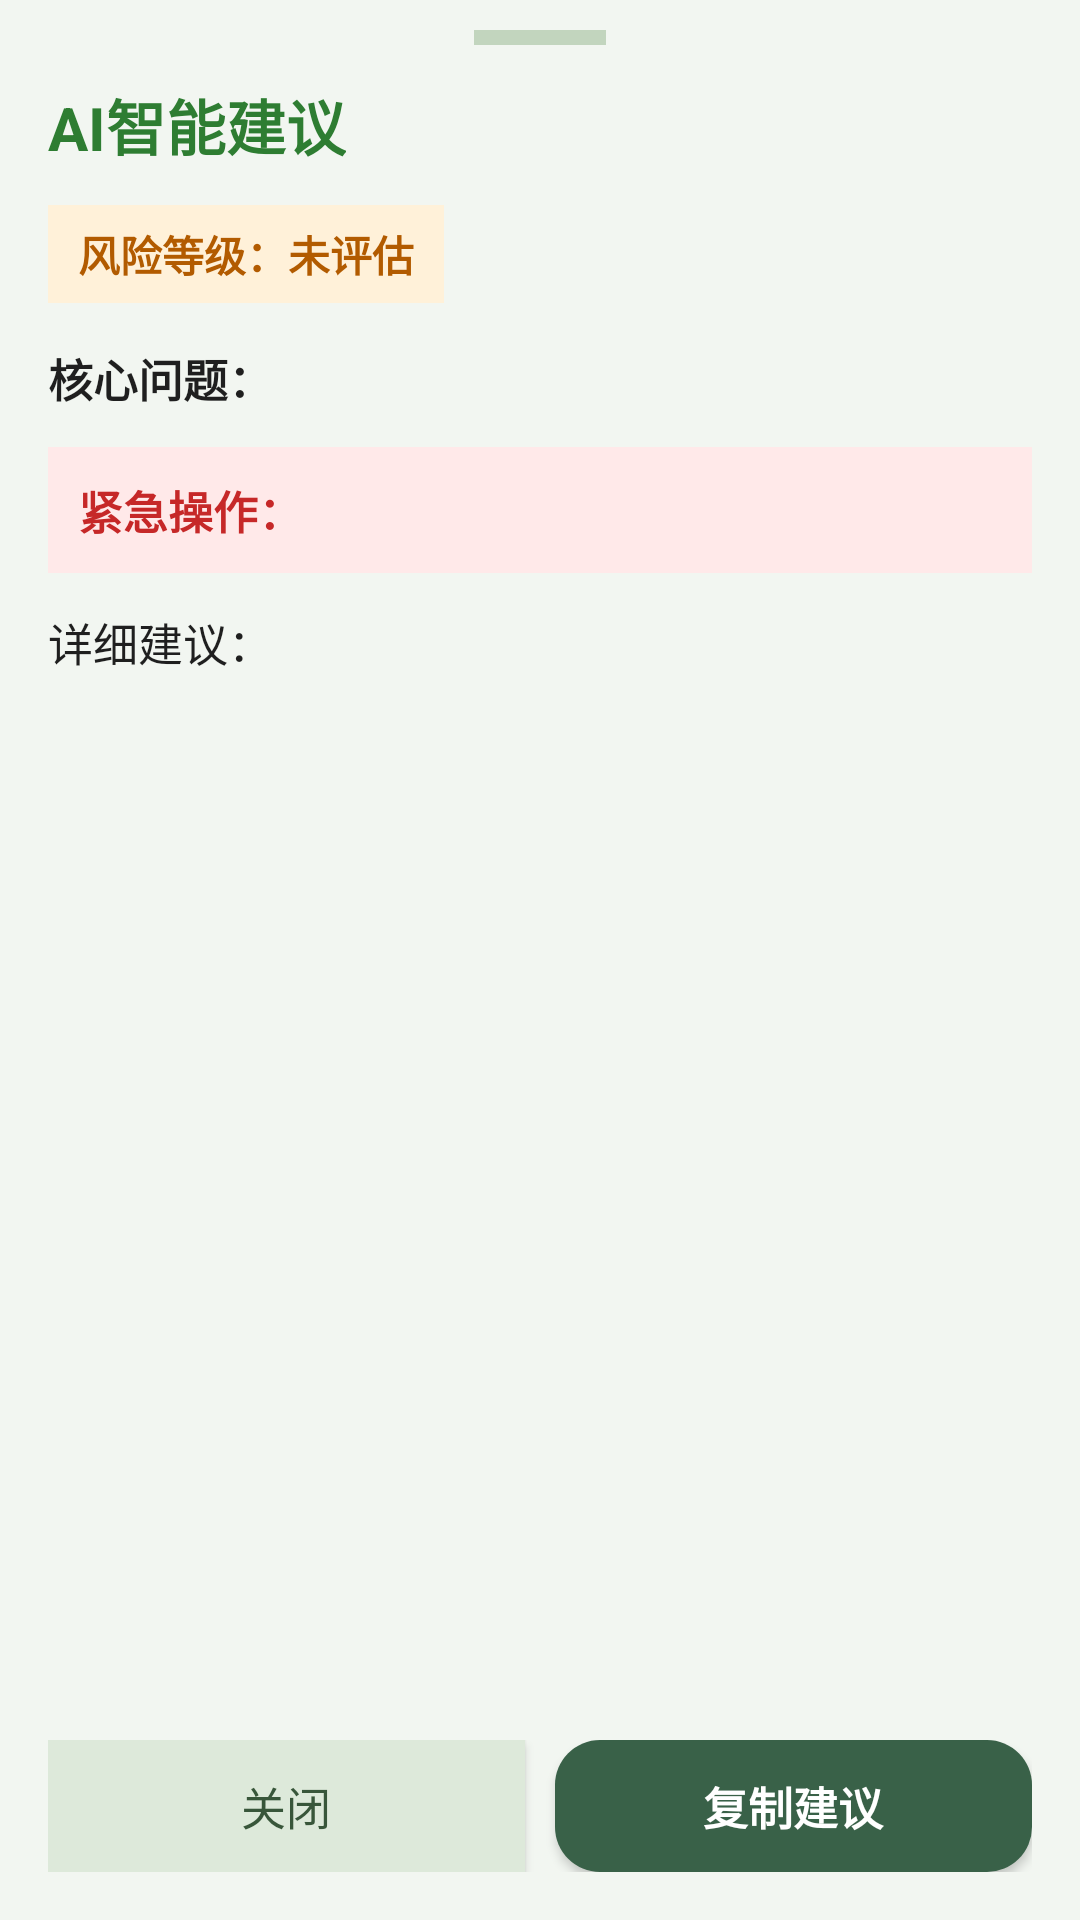

This screen was rendered from an Android layout file. Write that file and the resources it references.
<!-- AndroidManifest.xml: application theme Theme.AppCompat.NoActionBar -->
<!-- res/layout/dialog_ai_suggestion_sheet.xml -->
<?xml version="1.0" encoding="utf-8"?>
<LinearLayout xmlns:android="http://schemas.android.com/apk/res/android"
    android:layout_width="match_parent"
    android:layout_height="wrap_content"
    android:background="#F2F6F1"
    android:orientation="vertical"
    android:paddingStart="16dp"
    android:paddingTop="10dp"
    android:paddingEnd="16dp"
    android:paddingBottom="16dp">

    <View
        android:id="@+id/drag_handle"
        android:layout_width="44dp"
        android:layout_height="5dp"
        android:layout_gravity="center_horizontal"
        android:background="#C2D5BE" />

    <TextView
        android:id="@+id/tv_ai_sheet_title"
        android:layout_width="wrap_content"
        android:layout_height="wrap_content"
        android:layout_marginTop="12dp"
        android:text="AI智能建议"
        android:textColor="#2E7D32"
        android:textSize="20sp"
        android:textStyle="bold" />

    <ScrollView
        android:layout_width="match_parent"
        android:layout_height="0dp"
        android:layout_marginTop="12dp"
        android:layout_weight="1"
        android:fillViewport="true">

        <LinearLayout
            android:layout_width="match_parent"
            android:layout_height="wrap_content"
            android:orientation="vertical">

            <TextView
                android:id="@+id/tv_risk_level"
                android:layout_width="wrap_content"
                android:layout_height="wrap_content"
                android:background="#FFF1D9"
                android:paddingStart="10dp"
                android:paddingTop="6dp"
                android:paddingEnd="10dp"
                android:paddingBottom="6dp"
                android:text="风险等级：未评估"
                android:textColor="#B25B00"
                android:textSize="14sp"
                android:textStyle="bold" />

            <TextView
                android:id="@+id/tv_core_problem"
                android:layout_width="match_parent"
                android:layout_height="wrap_content"
                android:layout_marginTop="14dp"
                android:lineSpacingExtra="8dp"
                android:text="核心问题："
                android:textColor="#1F1F1F"
                android:textSize="15sp"
                android:textStyle="bold" />

            <TextView
                android:id="@+id/tv_urgent_action"
                android:layout_width="match_parent"
                android:layout_height="wrap_content"
                android:layout_marginTop="12dp"
                android:background="#FFE9E9"
                android:lineSpacingExtra="8dp"
                android:padding="10dp"
                android:text="紧急操作："
                android:textColor="#C62828"
                android:textSize="15sp"
                android:textStyle="bold" />

            <TextView
                android:id="@+id/tv_detail_advice"
                android:layout_width="match_parent"
                android:layout_height="wrap_content"
                android:layout_marginTop="12dp"
                android:lineSpacingExtra="8dp"
                android:text="详细建议："
                android:textColor="#1F1F1F"
                android:textSize="15sp" />
        </LinearLayout>
    </ScrollView>

    <LinearLayout
        android:layout_width="match_parent"
        android:layout_height="wrap_content"
        android:layout_marginTop="12dp"
        android:orientation="horizontal">

        <Button
            android:id="@+id/btn_close_ai_sheet"
            android:layout_width="0dp"
            android:layout_height="44dp"
            android:layout_weight="1"
            android:background="#DDE9DA"
            android:text="关闭"
            android:textAllCaps="false"
            android:textColor="#38563A"
            android:textSize="15sp" />

        <View
            android:layout_width="10dp"
            android:layout_height="1dp" />

        <Button
            android:id="@+id/btn_copy_ai_sheet"
            android:layout_width="0dp"
            android:layout_height="44dp"
            android:layout_weight="1"
            android:background="@drawable/btn_bg"
            android:text="复制建议"
            android:textAllCaps="false"
            android:textColor="#FFFFFF"
            android:textSize="15sp"
            android:textStyle="bold" />
    </LinearLayout>

</LinearLayout>
<!-- resources referenced by this layout -->
<resources>
  <!-- drawable btn_bg (drawable) -->
  ﻿<?xml version="1.0" encoding="utf-8"?>
  <shape xmlns:android="http://schemas.android.com/apk/res/android"
      android:shape="rectangle">
  
      <solid android:color="#396148" />
  
      <corners android:radius="15dp" />
  </shape>
</resources>
